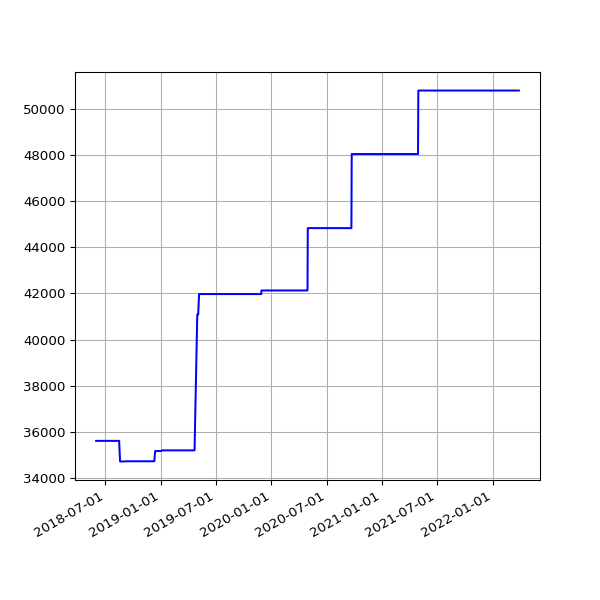

The data file committed next to this chart (first rows):
date, value
2018-06-01 05:44:15 +0100, 35616
2018-06-04 05:24:39 +0100, 35616
2018-06-07 06:06:31 +0100, 35616
2018-06-25 05:53:05 +0100, 35616
2018-07-10 06:31:48 +0100, 35616
2018-07-16 06:27:33 +0100, 35616
2018-07-22 06:28:04 +0100, 35616
2018-07-25 06:33:35 +0100, 35616
2018-07-28 06:42:39 +0100, 35616
2018-08-01 06:05:11 +0100, 35616
2018-08-04 05:47:50 +0100, 35616
2018-08-07 06:16:22 +0100, 35616
2018-08-10 06:44:44 +0100, 35616
2018-08-13 06:18:24 +0100, 35616
2018-08-16 06:36:33 +0100, 35616
2018-08-19 06:01:25 +0100, 34725
2018-08-22 06:51:37 +0100, 34725
2018-08-25 06:24:08 +0100, 34725
2018-08-28 06:26:32 +0100, 34725
2018-09-01 05:58:49 +0100, 34725
2018-09-04 05:55:32 +0100, 34725
2018-09-07 05:52:57 +0100, 34733
2018-09-10 06:01:53 +0100, 34733
2018-09-13 05:45:39 +0100, 34733
2018-09-16 05:46:46 +0100, 34733
2018-09-19 06:33:00 +0100, 34733
2018-09-22 05:54:16 +0100, 34733
2018-09-25 05:59:08 +0100, 34733
2018-10-04 06:11:36 +0100, 34733
2018-10-07 06:27:15 +0100, 34733
2018-10-10 06:46:32 +0100, 34733
2018-10-13 05:53:53 +0100, 34733
2018-10-16 06:26:10 +0100, 34733
2018-10-19 07:06:25 +0100, 34733
2018-10-22 07:10:20 +0100, 34733
2018-10-25 06:00:59 +0100, 34733
2018-10-28 05:13:53 +0000, 34733
2018-11-01 06:49:27 +0000, 34733
2018-11-04 06:12:54 +0000, 34733
2018-11-07 06:03:06 +0000, 34733
2018-11-10 06:10:02 +0000, 34733
2018-11-13 06:13:10 +0000, 34733
2018-11-16 06:06:18 +0000, 34733
2018-11-19 06:13:27 +0000, 34733
2018-11-22 06:43:41 +0000, 34733
2018-11-25 06:14:56 +0000, 34733
2018-12-01 06:23:51 +0000, 34733
2018-12-04 07:04:53 +0000, 34733
2018-12-07 06:14:22 +0000, 34733
2018-12-10 06:27:57 +0000, 34733
2018-12-13 06:31:09 +0000, 35175
2018-12-16 06:21:57 +0000, 35175
2018-12-19 06:31:52 +0000, 35175
2018-12-22 06:31:39 +0000, 35175
2018-12-25 06:50:52 +0000, 35175
2018-12-28 07:09:18 +0000, 35175
2019-01-01 06:51:12 +0000, 35175
2019-01-04 07:45:52 +0000, 35205
2019-01-07 06:36:52 +0000, 35205
2019-01-10 07:00:20 +0000, 35205
... 995 more rows
